Photos from the image-classification dataset "satellite_data" in the GitHub repository collen1/Analysing-ground-for-perfect-period-of-maize-plantation-using-CNN. Its 3 classes are: Good_Period_for_Planting, Not_Good_Period_for _Planting, Not_Good_Period_for_Planting.

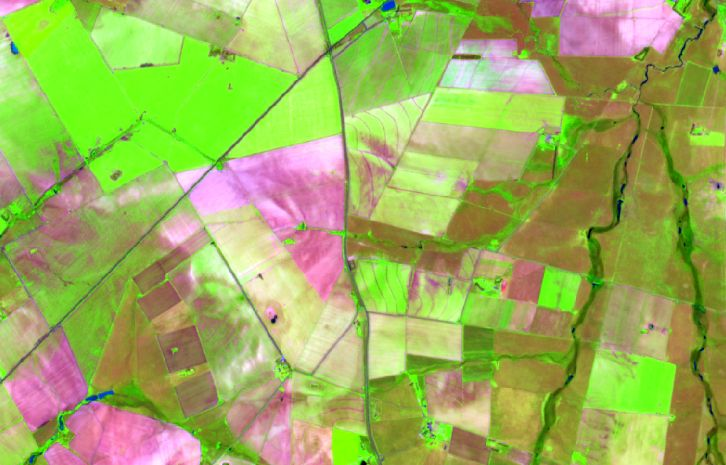
Label: Good_Period_for_Planting

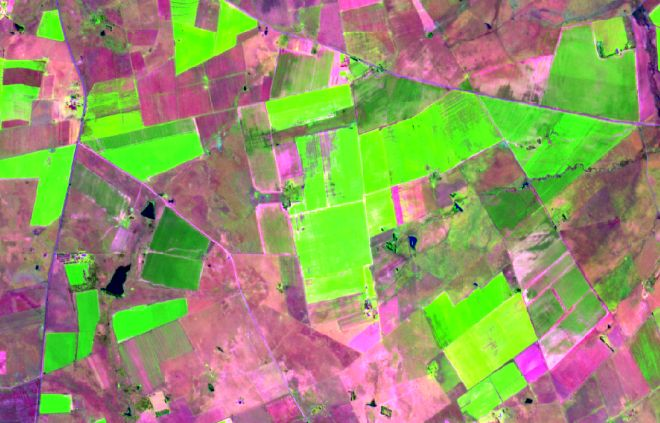
Label: Good_Period_for_Planting

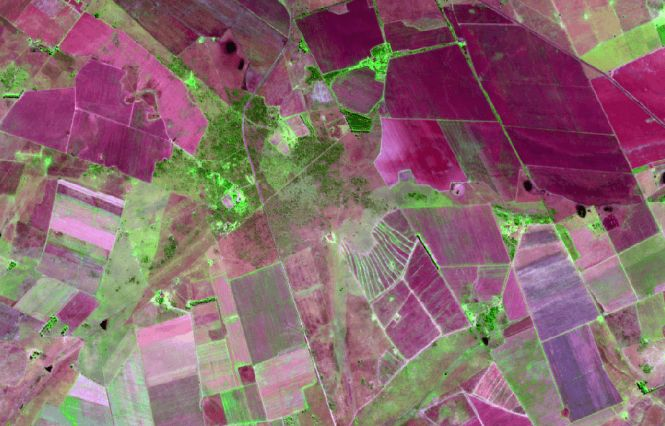
Label: Not_Good_Period_for_Planting

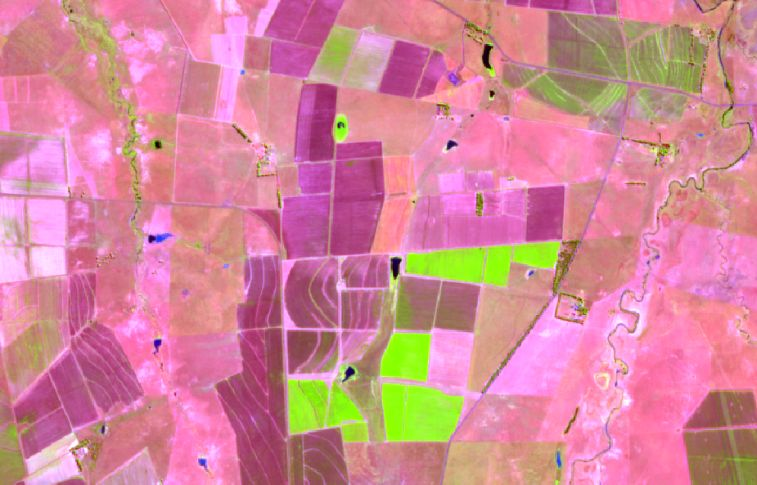
Label: Not_Good_Period_for_Planting

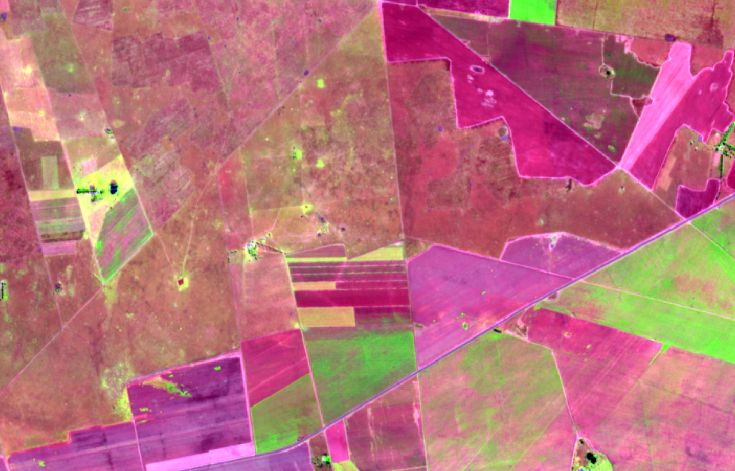
Label: Not_Good_Period_for _Planting

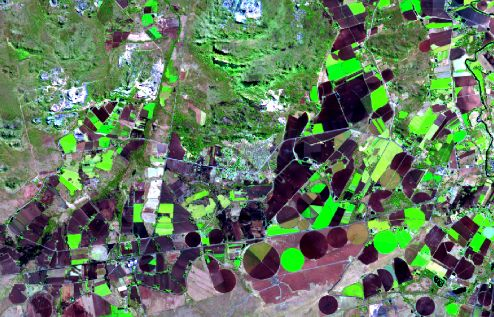
Label: Good_Period_for_Planting
